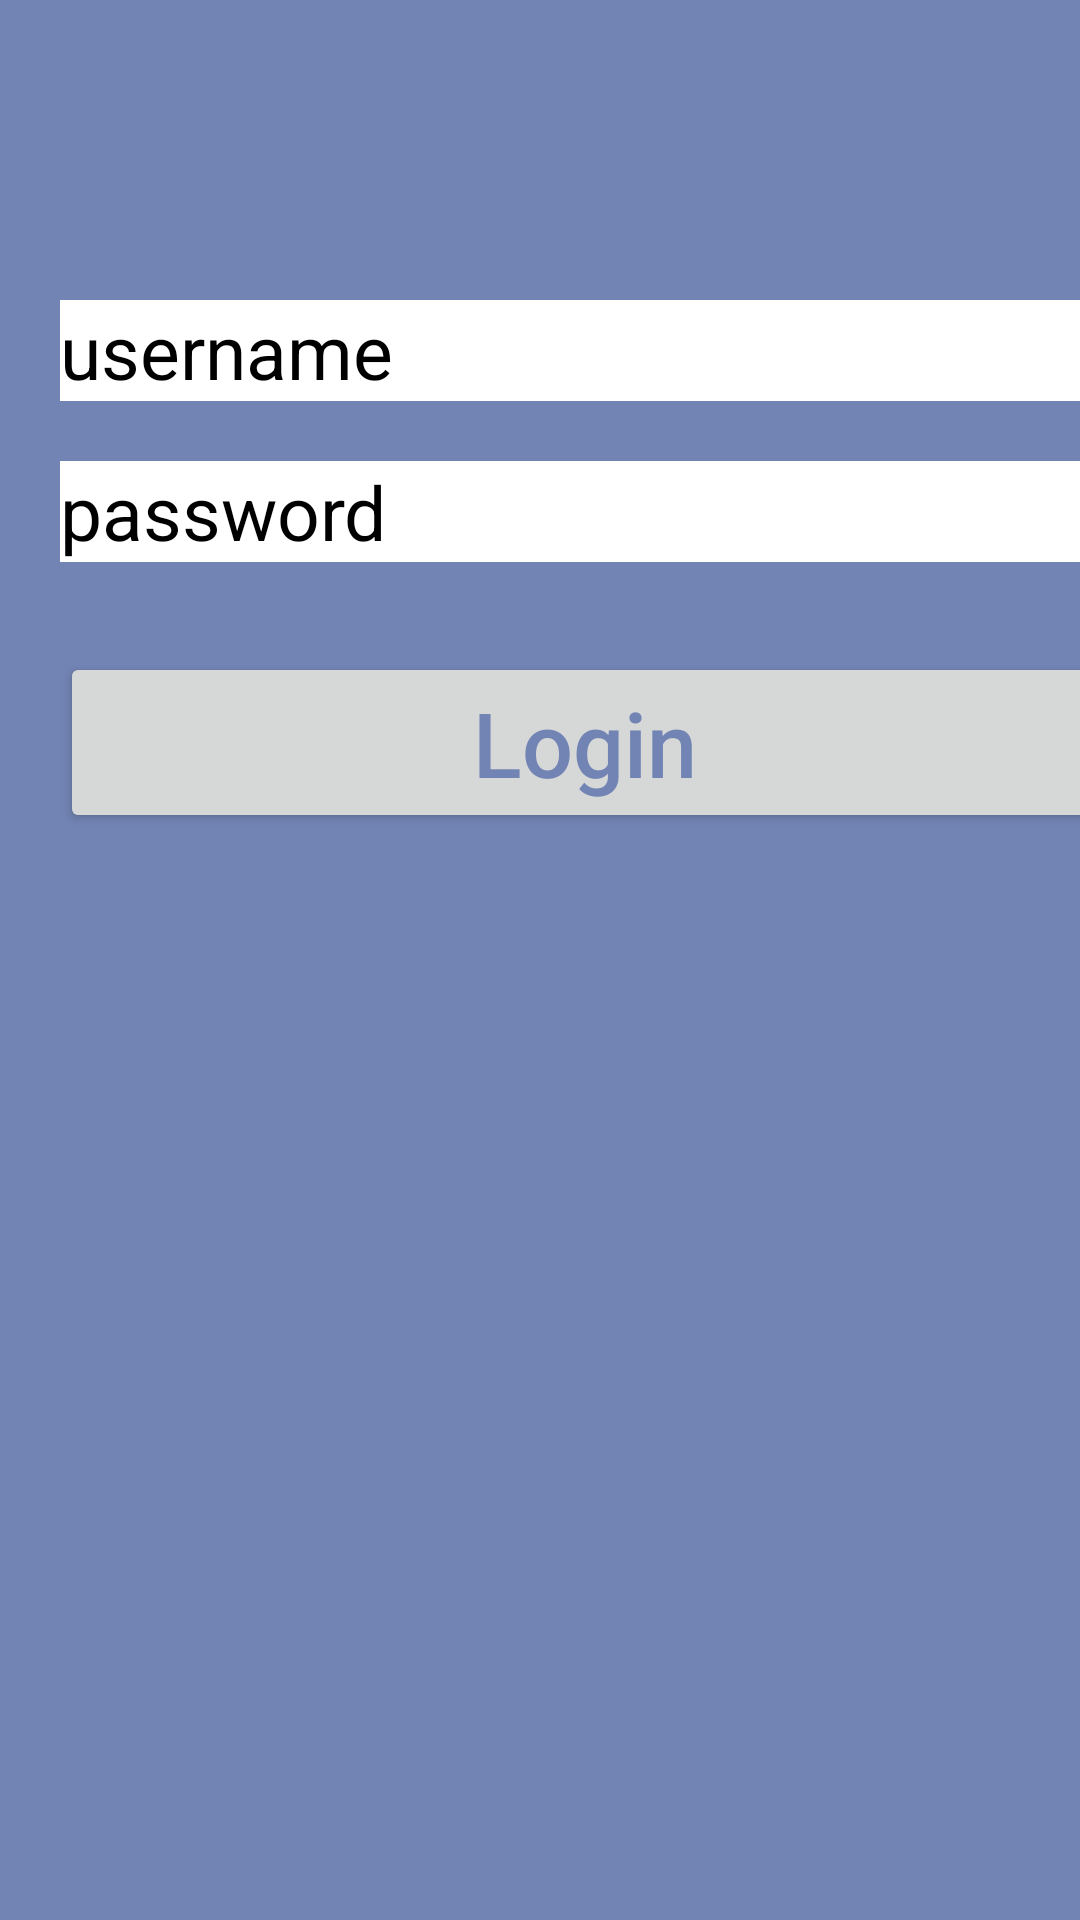

Produce the Android XML layout that renders to this screen, including the resource entries it uses.
<!-- AndroidManifest.xml: application theme AppTheme -->
<!-- res/layout/activity_main.xml -->
<?xml version="1.0" encoding="utf-8"?>
<LinearLayout xmlns:android="http://schemas.android.com/apk/res/android"
    xmlns:tools="http://schemas.android.com/tools"
    android:layout_width="match_parent" android:layout_height="match_parent"
    android:orientation="vertical"
    android:paddingRight="@dimen/activity_horizontal_margin"
    android:paddingTop="@dimen/activity_vertical_margin"
    android:paddingBottom="@dimen/activity_vertical_margin"
    android:background="#7284B4"

    tools:context=".MainActivity"
    >

    <EditText
        android:layout_marginTop="100dp"
        android:layout_width="350dp"
        android:layout_height="wrap_content"
        android:background="#ffffff"
        android:hint="username"
        android:textSize="25dp"
        android:textColorHint="#000000"
        android:layout_marginLeft="20dp"
        android:id="@+id/editTextUserName"
        />


    <EditText
        android:layout_width="350dp"
        android:layout_height="wrap_content"
        android:layout_marginTop="20dp"
        android:inputType="textPassword"
        android:textSize="25dp"
        android:hint="password"
        android:textColorHint="#000000"
        android:background="#ffffff"
        android:ems="10"
        android:layout_marginLeft="20dp"
        android:id="@+id/editTextPassword" />

    <Button
        android:layout_width="350dp"
        android:layout_height="wrap_content"
        android:text="Login"

        android:textSize="30dp"
        android:layout_marginTop="30dp"
        android:textAllCaps="false"

        android:textColor="#7284B4"
        android:layout_marginLeft="20dp"
        android:id="@+id/button" />


</LinearLayout>
<!-- resources referenced by this layout -->
<resources>
  <style name="AppTheme" parent="Theme.AppCompat.Light">
          
          <item name="android:actionBarStyle">@style/MyActionBar</item>
      </style>
  <style name="MyActionBar" parent="@android:style/Widget.Holo.Light.ActionBar">
          <item name="android:background">#58857e</item>
      </style>
</resources>
